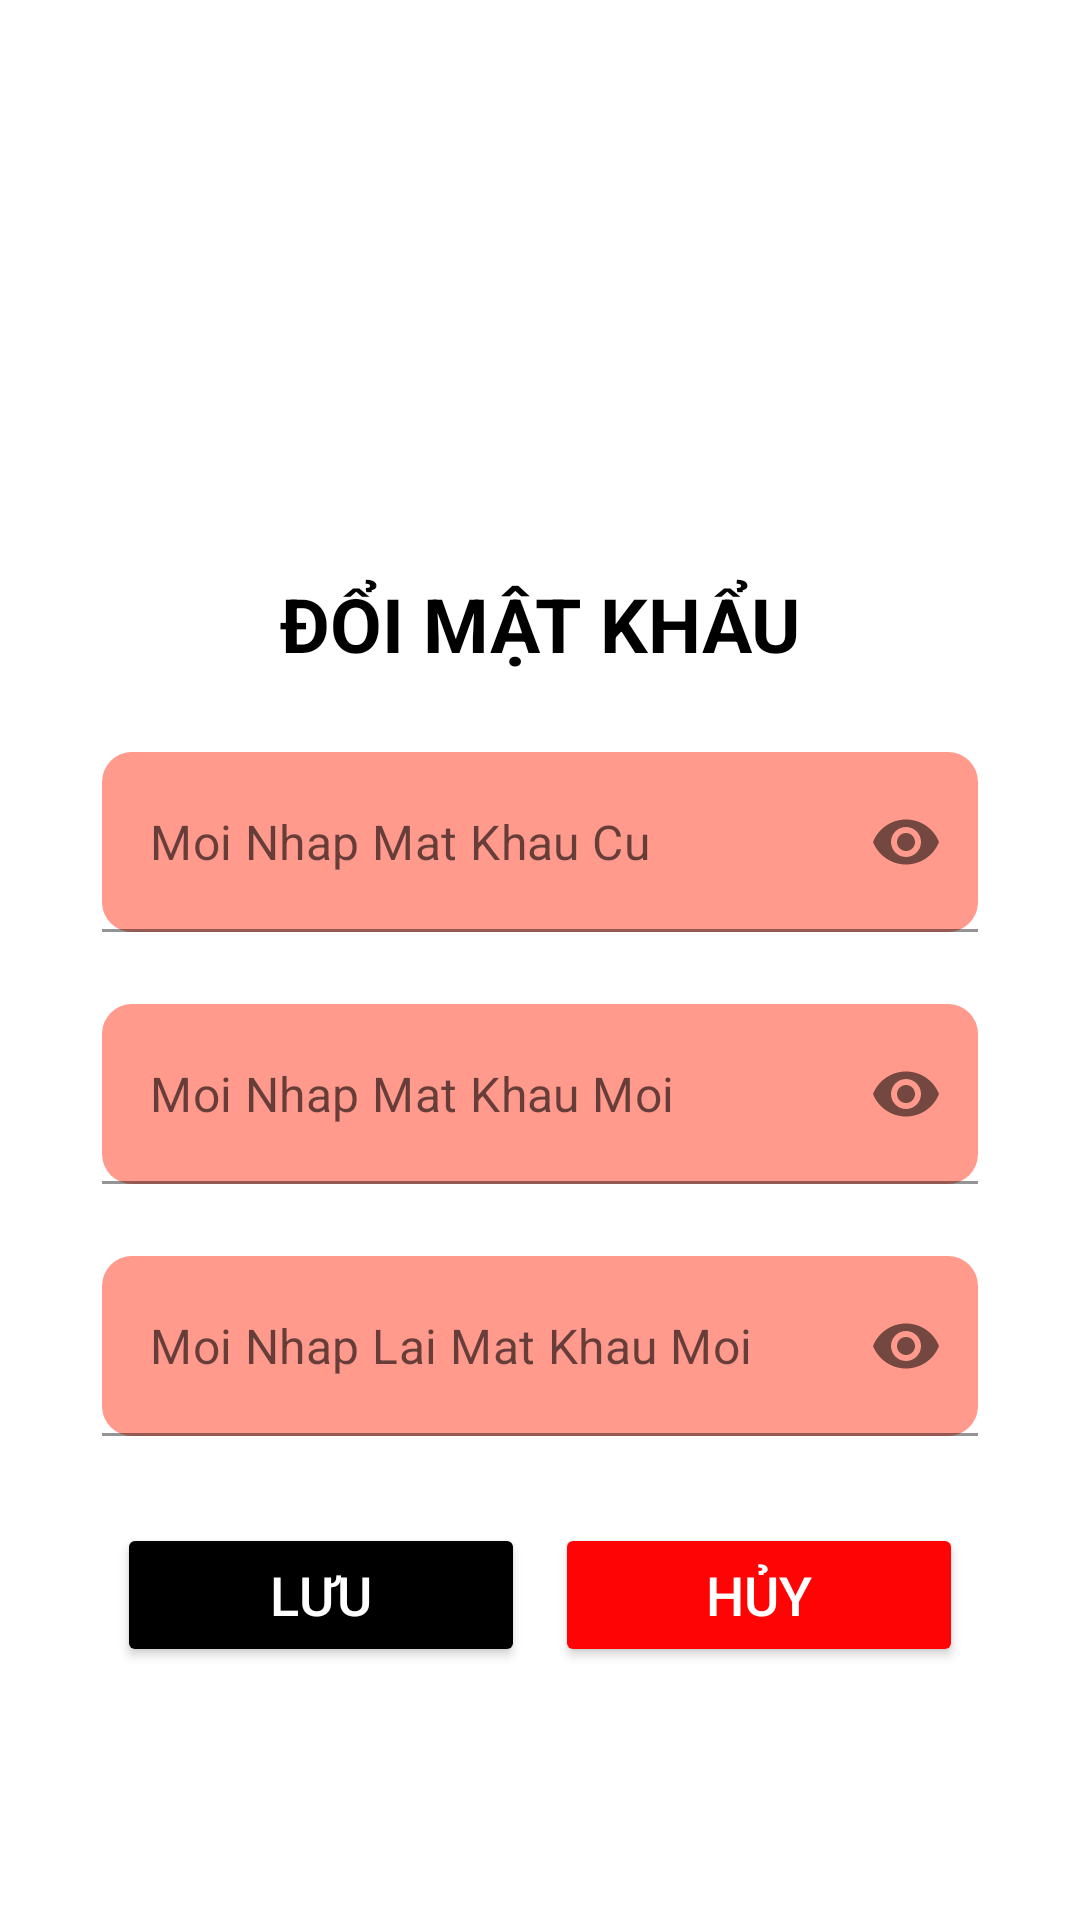

Reconstruct the res/layout file that produces this screen, plus the resources it refers to.
<!-- AndroidManifest.xml: application theme Theme.AndroidDuAnMau -->
<!-- res/layout/activity_fragment_doi_mk.xml -->
<?xml version="1.0" encoding="utf-8"?>
<androidx.constraintlayout.widget.ConstraintLayout xmlns:android="http://schemas.android.com/apk/res/android"
    xmlns:app="http://schemas.android.com/apk/res-auto"
    xmlns:tools="http://schemas.android.com/tools"
    android:layout_width="match_parent"
    android:layout_height="match_parent"
    tools:context=".Fragment.Fragment_DoiMK">
    <ImageView
        android:id="@+id/imageView"
        android:layout_width="262dp"
        android:layout_height="159dp"
        android:layout_marginTop="32dp"
        app:layout_constraintEnd_toEndOf="parent"
        app:layout_constraintHorizontal_bias="0.5"
        app:layout_constraintStart_toStartOf="parent"
        app:layout_constraintTop_toTopOf="parent"
        app:srcCompat="@drawable/logo" />

    <TextView
        android:id="@+id/textView2"
        android:layout_width="wrap_content"
        android:layout_height="wrap_content"
        android:text="ĐỔI MẬT KHẨU"
        android:textColor="@color/black"
        android:textSize="25sp"
        android:textStyle="bold"
        app:layout_constraintEnd_toEndOf="parent"
        app:layout_constraintHorizontal_bias="0.5"
        app:layout_constraintStart_toStartOf="parent"
        app:layout_constraintTop_toBottomOf="@+id/imageView" />

    <LinearLayout
        android:id="@+id/linearLayout"
        android:layout_width="match_parent"
        android:layout_height="wrap_content"
        android:layout_marginTop="16dp"
        android:orientation="vertical"
        android:padding="10dp"
        app:layout_constraintTop_toBottomOf="@+id/textView2">

        <com.google.android.material.textfield.TextInputLayout
            android:layout_width="match_parent"
            android:layout_height="wrap_content"
            android:layout_marginStart="24dp"
            android:layout_marginEnd="24dp"
            app:passwordToggleEnabled="true"
            app:hintEnabled="false">

            <EditText
                android:id="@+id/ed_pass_cu_doimk"
                android:layout_width="match_parent"
                android:layout_height="60dp"
                android:background="@drawable/bg_vien_hong"
                android:hint="Moi Nhap Mat Khau Cu"
                android:inputType="textPassword"
                android:padding="10dp" />
        </com.google.android.material.textfield.TextInputLayout>

        <com.google.android.material.textfield.TextInputLayout
            android:layout_width="match_parent"
            android:layout_height="wrap_content"
            android:layout_marginStart="24dp"
            android:layout_marginTop="24dp"
            android:layout_marginEnd="24dp"
            app:hintEnabled="false"

            app:passwordToggleEnabled="true">

            <EditText
                android:id="@+id/ed_password_moi_doimk"
                android:layout_width="match_parent"
                android:layout_height="60dp"
                android:background="@drawable/bg_vien_hong"
                android:hint="Moi Nhap Mat Khau Moi"
                android:inputType="textPassword"
                android:padding="10dp" />


        </com.google.android.material.textfield.TextInputLayout>
        <com.google.android.material.textfield.TextInputLayout
            android:layout_width="match_parent"
            android:layout_height="wrap_content"
            android:layout_marginStart="24dp"
            android:layout_marginTop="24dp"
            android:layout_marginEnd="24dp"
            app:hintEnabled="false"
            app:passwordToggleEnabled="true">

            <EditText
                android:id="@+id/ed_nhaplai_password_doimk"
                android:layout_width="match_parent"
                android:layout_height="60dp"
                android:background="@drawable/bg_vien_hong"
                android:hint="Moi Nhap Lai Mat Khau Moi"
                android:inputType="textPassword"
                android:padding="10dp" />
        </com.google.android.material.textfield.TextInputLayout>

        <LinearLayout
            android:layout_width="match_parent"
            android:layout_height="wrap_content"
            android:layout_marginStart="24dp"
            android:layout_marginTop="24dp"
            android:layout_marginEnd="24dp"
            android:padding="5dp"
            android:orientation="horizontal">

            <Button
                android:id="@+id/btn_luu_doimk"
                android:layout_width="wrap_content"
                android:layout_height="wrap_content"
                android:layout_marginRight="10dp"
                android:layout_weight="1"
                android:backgroundTint="@color/black"
                android:text="Lưu"
                android:textColor="@color/white"
                android:textSize="18sp" />

            <Button
                android:id="@+id/btn_huy_doimk"
                android:layout_width="wrap_content"
                android:layout_height="wrap_content"
                android:layout_weight="1"
                android:backgroundTint="#FF0404"
                android:text="Hủy"
                android:textColor="@color/white"
                android:textSize="18sp" />
        </LinearLayout>
    </LinearLayout>
</androidx.constraintlayout.widget.ConstraintLayout>
<!-- resources referenced by this layout -->
<resources>
  <!-- drawable bg_vien_hong (drawable-xhdpi) -->
  <?xml version="1.0" encoding="utf-8"?>
  <shape xmlns:android="http://schemas.android.com/apk/res/android">
      <solid android:color="#FF9A8D"/>
      <corners android:radius="10dp"/>
  </shape>
  <style name="Theme.AndroidDuAnMau" parent="Theme.MaterialComponents.DayNight.NoActionBar">
          
          <item name="colorPrimary">@color/purple_500</item>
          <item name="colorPrimaryVariant">@color/purple_700</item>
          <item name="colorOnPrimary">@color/white</item>
          
          <item name="colorSecondary">@color/teal_200</item>
          <item name="colorSecondaryVariant">@color/teal_700</item>
          <item name="colorOnSecondary">@color/black</item>
          
          <item name="android:statusBarColor" tools:targetApi="l">?attr/colorPrimaryVariant</item>
          
      </style>
  <!-- not gathered from this repository: default colours our renderer supplied (Android Studio template values) -->
  <color name="purple_500">#FF6200EE</color>
  <color name="purple_700">#FF3700B3</color>
  <color name="teal_200">#FF03DAC5</color>
  <color name="teal_700">#FF018786</color>
  <color name="black">#FF000000</color>
  <color name="white">#FFFFFFFF</color>
</resources>
